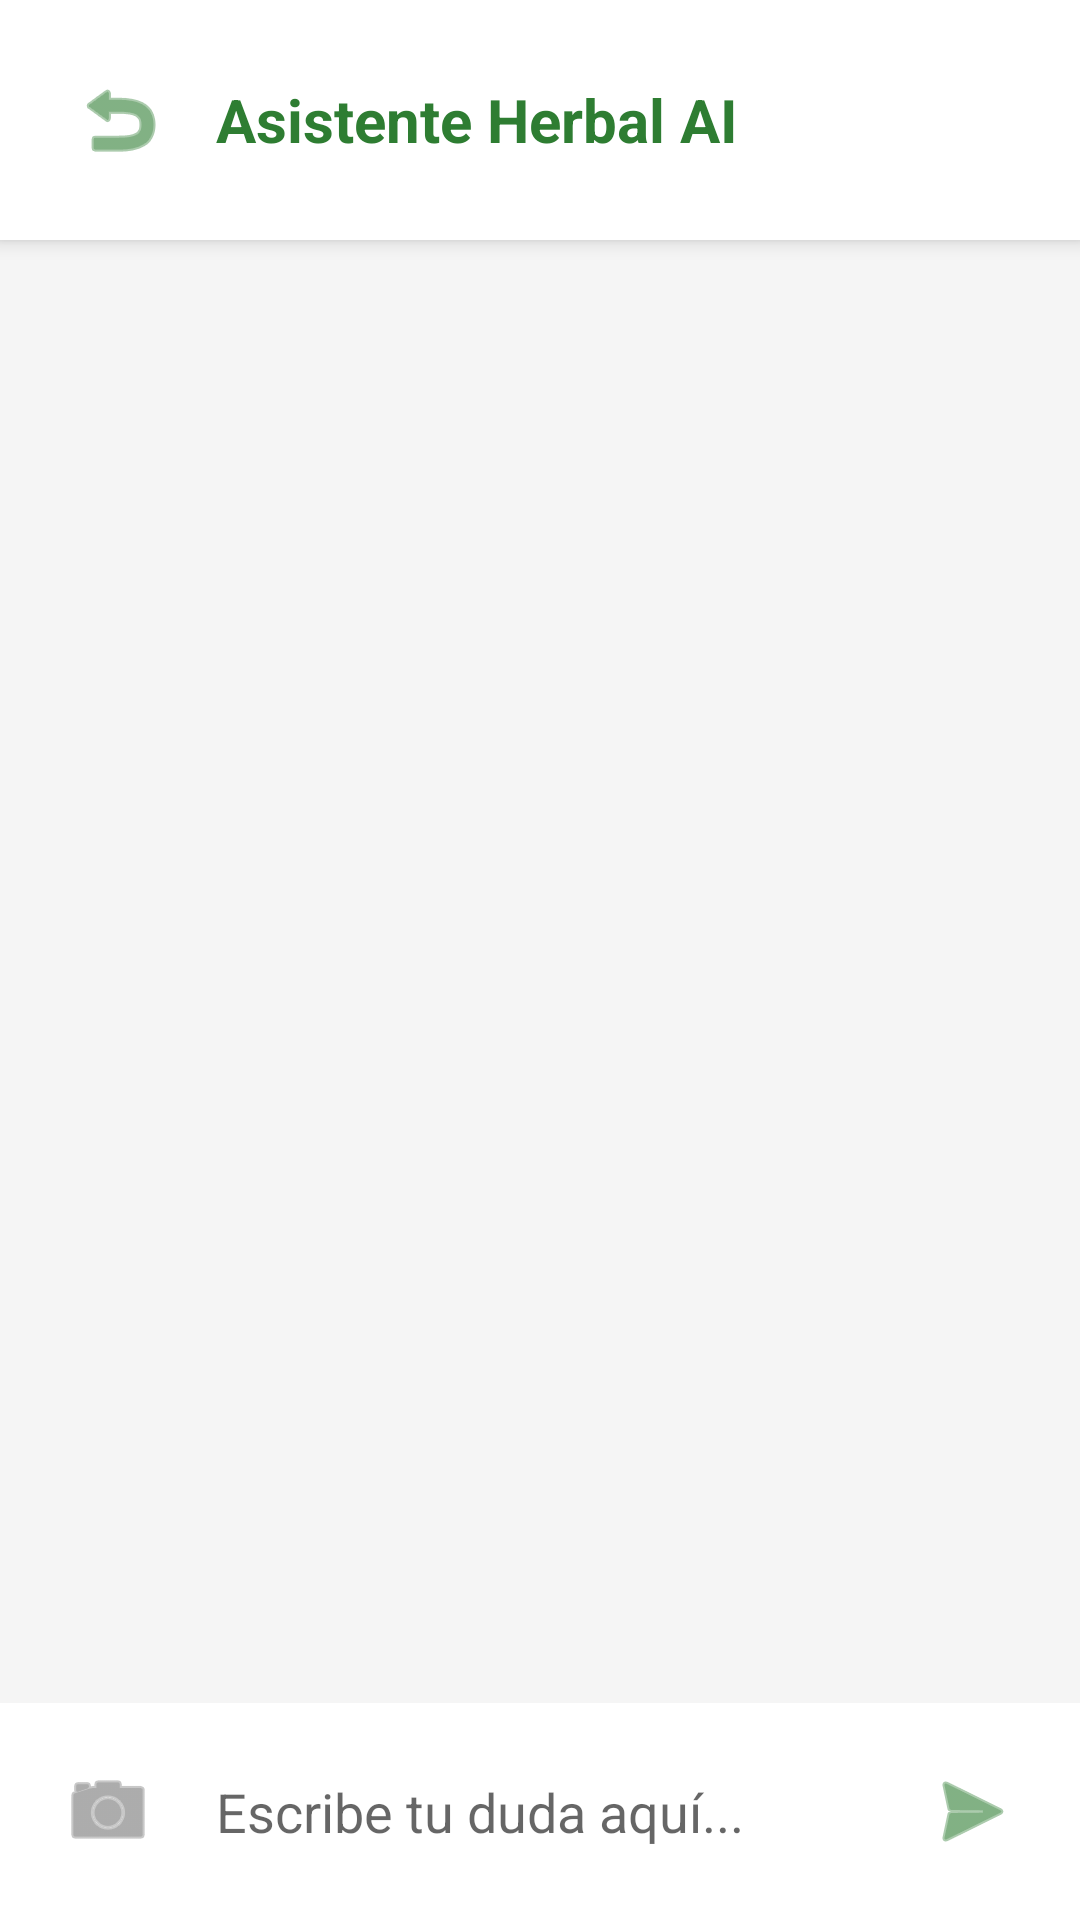

Here is an Android app screen rendered from its layout file. Give the layout XML and the strings, colors and styles it references.
<!-- AndroidManifest.xml: application theme Theme.ControlHerbal -->
<!-- res/layout/activity_chat.xml -->
<?xml version="1.0" encoding="utf-8"?>
<androidx.constraintlayout.widget.ConstraintLayout xmlns:android="http://schemas.android.com/apk/res/android"
    xmlns:app="http://schemas.android.com/apk/res-auto"
    android:layout_width="match_parent"
    android:layout_height="match_parent"
    android:background="#F5F5F5">

    
    <RelativeLayout
        android:id="@+id/headerChat"
        android:layout_width="match_parent"
        android:layout_height="wrap_content"
        android:padding="16dp"
        android:background="#FFFFFF"
        android:elevation="4dp"
        app:layout_constraintTop_toTopOf="parent">

        <ImageButton
            android:id="@+id/btnBack"
            android:layout_width="48dp"
            android:layout_height="48dp"
            android:background="?attr/selectableItemBackgroundBorderless"
            android:src="@android:drawable/ic_menu_revert"
            app:tint="#2E7D32" />

        <TextView
            android:layout_width="wrap_content"
            android:layout_height="wrap_content"
            android:layout_toEndOf="@id/btnBack"
            android:layout_centerVertical="true"
            android:layout_marginStart="8dp"
            android:text="Asistente Herbal AI"
            android:textColor="#2E7D32"
            android:textSize="20sp"
            android:textStyle="bold" />

        <ImageView
            android:layout_width="40dp"
            android:layout_height="40dp"
            android:layout_alignParentEnd="true"
            android:src="@mipmap/ic_launcher_round" />
    </RelativeLayout>

    
    <androidx.recyclerview.widget.RecyclerView
        android:id="@+id/rvChat"
        android:layout_width="match_parent"
        android:layout_height="0dp"
        android:padding="8dp"
        android:clipToPadding="false"
        app:layout_constraintTop_toBottomOf="@id/headerChat"
        app:layout_constraintBottom_toTopOf="@id/inputArea" />

    
    <LinearLayout
        android:id="@+id/inputArea"
        android:layout_width="match_parent"
        android:layout_height="wrap_content"
        android:orientation="horizontal"
        android:padding="12dp"
        android:background="#FFFFFF"
        android:gravity="center_vertical"
        app:layout_constraintBottom_toBottomOf="parent">

        <ImageButton
            android:id="@+id/btnCamera"
            android:layout_width="48dp"
            android:layout_height="48dp"
            android:background="?attr/selectableItemBackgroundBorderless"
            android:src="@android:drawable/ic_menu_camera"
            app:tint="#757575" />

        <EditText
            android:id="@+id/etChatInput"
            android:layout_width="0dp"
            android:layout_height="wrap_content"
            android:layout_weight="1"
            android:hint="Escribe tu duda aquí..."
            android:background="@android:color/transparent"
            android:padding="12dp"
            android:maxLines="4"
            android:inputType="textCapSentences|textMultiLine"/>

        <ImageButton
            android:id="@+id/btnSend"
            android:layout_width="48dp"
            android:layout_height="48dp"
            android:background="?attr/selectableItemBackgroundBorderless"
            android:src="@android:drawable/ic_menu_send"
            app:tint="#2E7D32" />
    </LinearLayout>

    <ProgressBar
        android:id="@+id/pbLoading"
        android:layout_width="wrap_content"
        android:layout_height="wrap_content"
        android:visibility="gone"
        app:layout_constraintTop_toTopOf="parent"
        app:layout_constraintBottom_toBottomOf="parent"
        app:layout_constraintStart_toStartOf="parent"
        app:layout_constraintEnd_toEndOf="parent"/>

</androidx.constraintlayout.widget.ConstraintLayout>
<!-- resources referenced by this layout -->
<resources>
  <style name="Theme.ControlHerbal" parent="Theme.MaterialComponents.Light.NoActionBar">
          <item name="colorPrimary">@color/green_herbal</item>
          <item name="colorPrimaryVariant">@color/green_herbal_dark</item>
          <item name="colorOnPrimary">@color/white</item>
          <item name="colorSecondary">#81C784</item>
          <item name="colorSecondaryVariant">#4CAF50</item>
          <item name="colorOnSecondary">@color/black</item>
          <item name="android:statusBarColor">?attr/colorPrimaryVariant</item>
  
          
          <item name="materialAlertDialogTheme">@style/RoundedMaterialAlertDialog</item>
          <item name="alertDialogTheme">@style/RoundedMaterialAlertDialog</item>
          <item name="popupMenuStyle">@style/RoundedPopupMenu</item>
          <item name="android:listPopupWindowStyle">@style/RoundedListPopupWindow</item>
          <item name="listPopupWindowStyle">@style/RoundedListPopupWindow</item>
          <item name="android:windowAnimationStyle">@style/CustomWindowAnimation</item>
      </style>
  <color name="green_herbal">#2E7D32</color>
  <color name="green_herbal_dark">#1B5E20</color>
  <color name="white">#FFFFFFFF</color>
  <color name="black">#FF000000</color>
  <style name="RoundedMaterialAlertDialog" parent="ThemeOverlay.MaterialComponents.MaterialAlertDialog">
          <item name="shapeAppearanceOverlay">@style/ShapeAppearanceOverlay.ControlHerbal.Dialog.Rounded</item>
          <item name="android:windowBackground">@android:color/transparent</item>
      </style>
  <style name="RoundedPopupMenu" parent="Widget.MaterialComponents.PopupMenu">
          <item name="android:popupBackground">@drawable/spinner_dropdown_background</item>
      </style>
  <style name="RoundedListPopupWindow" parent="Widget.AppCompat.ListPopupWindow">
          <item name="android:popupBackground">@drawable/spinner_dropdown_background</item>
      </style>
  <style name="CustomWindowAnimation">
          <item name="android:activityOpenEnterAnimation">@anim/slide_in_right</item>
          <item name="android:activityOpenExitAnimation">@anim/slide_out_left</item>
          <item name="android:activityCloseEnterAnimation">@anim/slide_in_left</item>
          <item name="android:activityCloseExitAnimation">@anim/slide_out_right</item>
      </style>
  <style name="ShapeAppearanceOverlay.ControlHerbal.Dialog.Rounded" parent="">
          <item name="cornerSize">28dp</item>
      </style>
  <!-- drawable spinner_dropdown_background (drawable) -->
  <?xml version="1.0" encoding="utf-8"?>
  <shape xmlns:android="http://schemas.android.com/apk/res/android">
      <solid android:color="#FFFFFF" />
      <corners android:radius="28dp" />
      <stroke android:width="2dp" android:color="#2E7D32" />
      <padding android:bottom="8dp" android:left="8dp" android:right="8dp" android:top="8dp" />
  </shape>
</resources>
